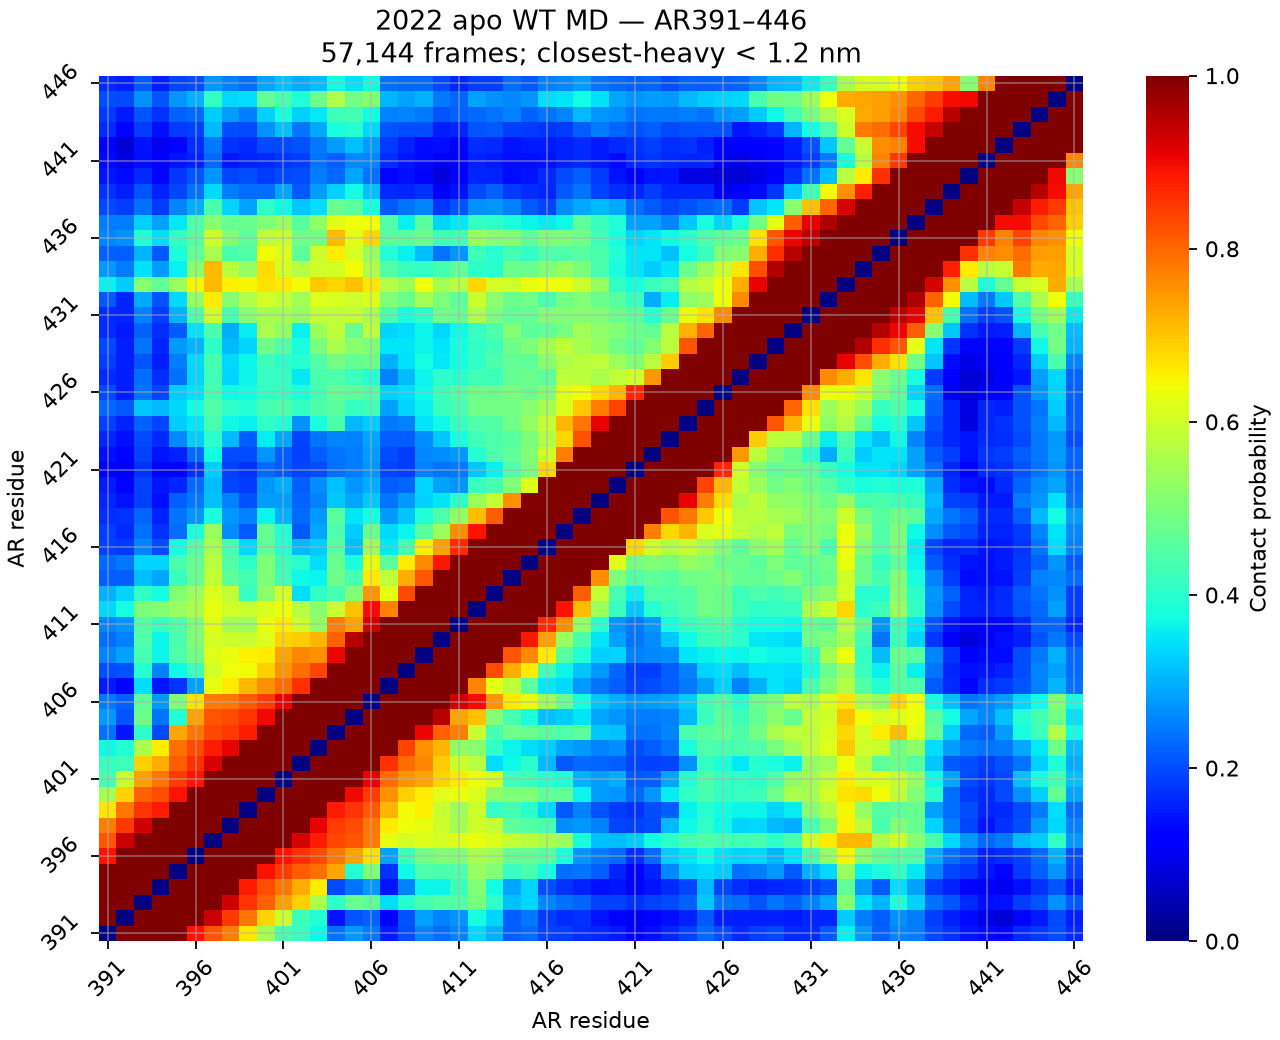

Data behind this chart, as committed beside it:
0.000000, 1.000000, 1.000000, 1.000000, 0.999965, 0.887302, 0.818196, 0.775619, 0.664952, 0.549454, 0.433694, 0.415039, 0.367668, 0.237190, 0.275742, 0.242825, 0.151844, 0.201928, 0.254532, 0.233533, 0.254515, 0.337726, 0.298194, 0.216576
1, 0.000000, 1, 1, 1, 1, 0.9354, 0.8493, 0.7814, 0.687, 0.5899, 0.4242, 0.3913, 0.1462, 0.2073, 0.2201, 0.1217, 0.2045, 0.2823, 0.2503, 0.2715, 0.3774, 0.3335, 0.2157
1, 1, 0.000000, 1, 1, 1, 0.9999, 0.9281, 0.8548, 0.8066, 0.7386, 0.6891, 0.5584, 0.4047, 0.4776, 0.4617, 0.3412, 0.3952, 0.4343, 0.4485, 0.4509, 0.4971, 0.4082, 0.3156
1, 1, 1, 0.000000, 1, 1, 1, 1, 0.8804, 0.8252, 0.7815, 0.7243, 0.6591, 0.1975, 0.241, 0.2769, 0.148, 0.2506, 0.3666, 0.3635, 0.4242, 0.5075, 0.3739, 0.2867
1, 1, 1, 1, 0.000000, 1, 1, 1, 0.9999, 0.8886, 0.8456, 0.8119, 0.7897, 0.732, 0.3926, 0.5016, 0.1727, 0.3707, 0.4441, 0.4383, 0.4486, 0.5317, 0.5112, 0.418
0.8873, 1, 1, 1, 1, 0.000000, 1, 1, 1, 1, 0.8896, 0.8564, 0.8298, 0.7845, 0.7382, 0.6704, 0.285, 0.4226, 0.4885, 0.506, 0.507, 0.557, 0.5413, 0.4729
0.8182, 0.9354, 0.9999, 1, 1, 1, 0.000000, 1, 1, 1, 1, 0.9254, 0.881, 0.8342, 0.8171, 0.7783, 0.6297, 0.6048, 0.6186, 0.6087, 0.6185, 0.6294, 0.6151, 0.5825
0.7756, 0.8493, 0.9281, 1, 1, 1, 1, 0.000000, 1, 1, 1, 1, 0.9101, 0.8466, 0.8283, 0.7837, 0.6602, 0.639, 0.6315, 0.5942, 0.549, 0.5991, 0.5844, 0.4617
0.665, 0.7814, 0.8548, 0.8804, 0.9999, 1, 1, 1, 0.000000, 1, 1, 1, 1, 0.88, 0.8539, 0.8158, 0.7168, 0.6443, 0.6534, 0.5919, 0.5426, 0.5962, 0.4153, 0.4317
0.5495, 0.687, 0.8066, 0.8252, 0.8886, 1, 1, 1, 1, 0.000000, 1, 1, 1, 1, 0.9005, 0.8469, 0.7564, 0.6888, 0.6585, 0.6182, 0.6357, 0.617, 0.5219, 0.5028
0.4337, 0.5899, 0.7386, 0.7815, 0.8456, 0.8896, 1, 1, 1, 1, 0.000000, 1, 1, 1, 1, 0.9072, 0.7944, 0.7531, 0.7349, 0.6869, 0.6615, 0.6351, 0.6053, 0.4278
0.415, 0.4242, 0.6891, 0.7243, 0.8119, 0.8564, 0.9254, 1, 1, 1, 1, 0.000000, 1, 1, 1, 1, 0.856, 0.7954, 0.7657, 0.6915, 0.5943, 0.5742, 0.3419, 0.3674
0.3677, 0.3913, 0.5584, 0.6591, 0.7897, 0.8298, 0.881, 0.9101, 1, 1, 1, 1, 0.000000, 1, 1, 1, 1, 0.8368, 0.7564, 0.7154, 0.5239, 0.5149, 0.4064, 0.3651
0.2372, 0.1462, 0.4047, 0.1975, 0.732, 0.7845, 0.8342, 0.8466, 0.88, 1, 1, 1, 1, 0.000000, 1, 1, 1, 0.9998, 0.9058, 0.808, 0.7767, 0.5906, 0.436, 0.4841
0.2757, 0.2073, 0.4776, 0.241, 0.3926, 0.7382, 0.8171, 0.8283, 0.8539, 0.9005, 1, 1, 1, 1, 0.000000, 1, 1, 1, 1, 0.9497, 0.7345, 0.7039, 0.5087, 0.4339
0.2428, 0.2201, 0.4617, 0.2769, 0.5016, 0.6704, 0.7783, 0.7837, 0.8158, 0.8469, 0.9072, 1, 1, 1, 1, 0.000000, 1, 1, 1, 1, 0.9315, 0.8968, 0.7523, 0.6626
0.1518, 0.1217, 0.3412, 0.148, 0.1727, 0.285, 0.6297, 0.6602, 0.7168, 0.7564, 0.7944, 0.856, 1, 1, 1, 1, 0.000000, 1, 1, 1, 1, 0.7721, 0.6288, 0.5813
0.2019, 0.2045, 0.3952, 0.2506, 0.3707, 0.4226, 0.6048, 0.639, 0.6443, 0.6888, 0.7531, 0.7954, 0.8368, 0.9998, 1, 1, 1, 0.000000, 1, 1, 1, 0.9999, 0.8314, 0.7239
0.2545, 0.2823, 0.4343, 0.3666, 0.4441, 0.4885, 0.6186, 0.6315, 0.6534, 0.6585, 0.7349, 0.7657, 0.7564, 0.9058, 1, 1, 1, 1, 0.000000, 1, 1, 1, 1, 0.8194
0.2335, 0.2503, 0.4485, 0.3635, 0.4383, 0.506, 0.6087, 0.5942, 0.5919, 0.6182, 0.6869, 0.6915, 0.7154, 0.808, 0.9497, 1, 1, 1, 1, 0.000000, 1, 1, 1, 1
0.2545, 0.2715, 0.4509, 0.4242, 0.4486, 0.507, 0.6185, 0.549, 0.5426, 0.6357, 0.6615, 0.5943, 0.5239, 0.7767, 0.7345, 0.9315, 1, 1, 1, 1, 0.000000, 1, 1, 1
0.3377, 0.3774, 0.4971, 0.5075, 0.5317, 0.557, 0.6294, 0.5991, 0.5962, 0.617, 0.6351, 0.5742, 0.5149, 0.5906, 0.7039, 0.8968, 0.7721, 0.9999, 1, 1, 1, 0.000000, 1, 1
0.2982, 0.3335, 0.4082, 0.3739, 0.5112, 0.5413, 0.6151, 0.5844, 0.4153, 0.5219, 0.6053, 0.3419, 0.4064, 0.436, 0.5087, 0.7523, 0.6288, 0.8314, 1, 1, 1, 1, 0.000000, 1
0.2166, 0.2157, 0.3156, 0.2867, 0.418, 0.4729, 0.5825, 0.4617, 0.4317, 0.5028, 0.4278, 0.3674, 0.3651, 0.4841, 0.4339, 0.6626, 0.5813, 0.7239, 0.8194, 1, 1, 1, 1, 0.000000
0.2273, 0.2457, 0.3354, 0.3333, 0.4381, 0.4708, 0.5738, 0.4498, 0.4042, 0.5062, 0.422, 0.4014, 0.3418, 0.4777, 0.3849, 0.6315, 0.4623, 0.6571, 0.7629, 0.8842, 1, 1, 1, 1
0.1885, 0.1803, 0.2576, 0.2027, 0.3759, 0.4531, 0.5524, 0.4372, 0.3394, 0.4684, 0.4022, 0.3067, 0.3274, 0.4567, 0.3144, 0.545, 0.3539, 0.4314, 0.6579, 0.7409, 0.8667, 1, 1, 1
0.1866, 0.165, 0.2363, 0.1729, 0.233, 0.3856, 0.5386, 0.2636, 0.2142, 0.4725, 0.3924, 0.2119, 0.2867, 0.4438, 0.3273, 0.4746, 0.3369, 0.3663, 0.4575, 0.5354, 0.76, 0.8868, 0.9999, 1
0.1708, 0.1728, 0.2245, 0.1572, 0.2414, 0.2724, 0.3797, 0.2704, 0.2538, 0.3634, 0.2996, 0.2271, 0.2746, 0.4608, 0.3498, 0.3766, 0.2751, 0.3202, 0.3941, 0.4424, 0.5312, 0.7104, 0.811, 0.9999
0.1602, 0.1418, 0.1912, 0.1402, 0.2164, 0.2457, 0.3149, 0.2527, 0.2034, 0.2779, 0.2812, 0.2242, 0.251, 0.3226, 0.2852, 0.3232, 0.2385, 0.2738, 0.3298, 0.3489, 0.4044, 0.5391, 0.5883, 0.758
0.1495, 0.1259, 0.1887, 0.1474, 0.1619, 0.23, 0.3095, 0.1945, 0.1818, 0.2711, 0.293, 0.2158, 0.2631, 0.3154, 0.2696, 0.2933, 0.2153, 0.2256, 0.3337, 0.285, 0.2728, 0.4209, 0.4361, 0.5044
0.1105, 0.1053, 0.1738, 0.1315, 0.1289, 0.1702, 0.3251, 0.1876, 0.1748, 0.2284, 0.2116, 0.1947, 0.2023, 0.2362, 0.2499, 0.2714, 0.1951, 0.1865, 0.2505, 0.2391, 0.2427, 0.3216, 0.3622, 0.4468
0.1394, 0.1252, 0.1887, 0.1434, 0.1597, 0.2288, 0.3748, 0.1958, 0.2011, 0.2709, 0.2185, 0.1906, 0.2175, 0.24, 0.2469, 0.2806, 0.1994, 0.1844, 0.2582, 0.2635, 0.2736, 0.3977, 0.4422, 0.467
0.1623, 0.1396, 0.1973, 0.1664, 0.2598, 0.3243, 0.4056, 0.3068, 0.2174, 0.3562, 0.2881, 0.1928, 0.241, 0.2548, 0.2538, 0.2888, 0.218, 0.2155, 0.2645, 0.322, 0.3771, 0.4289, 0.4416, 0.4568
0.1911, 0.1583, 0.2188, 0.1934, 0.326, 0.3485, 0.4356, 0.3693, 0.3597, 0.4087, 0.392, 0.267, 0.3814, 0.4379, 0.3058, 0.3267, 0.2424, 0.2501, 0.3492, 0.3684, 0.4207, 0.4483, 0.4529, 0.4846
0.2272, 0.2115, 0.3203, 0.3079, 0.3397, 0.3741, 0.4492, 0.4066, 0.3979, 0.4357, 0.4419, 0.4105, 0.4435, 0.4602, 0.4178, 0.4268, 0.2824, 0.3321, 0.3611, 0.4183, 0.4365, 0.4844, 0.491, 0.4911
0.196, 0.1534, 0.2385, 0.1941, 0.328, 0.3458, 0.4338, 0.3675, 0.3746, 0.4132, 0.415, 0.3894, 0.4354, 0.4697, 0.4613, 0.4487, 0.3303, 0.3437, 0.3685, 0.4219, 0.4481, 0.4824, 0.4794, 0.4974
0.1678, 0.1534, 0.2342, 0.1686, 0.2368, 0.3327, 0.4275, 0.3338, 0.3646, 0.4161, 0.4137, 0.3525, 0.4401, 0.4438, 0.4251, 0.395, 0.2519, 0.3119, 0.3651, 0.4058, 0.4003, 0.4288, 0.4248, 0.4708
0.1864, 0.1526, 0.2089, 0.1545, 0.2476, 0.3365, 0.4356, 0.3359, 0.3668, 0.4229, 0.4047, 0.3966, 0.4459, 0.4888, 0.4706, 0.4774, 0.2979, 0.3442, 0.3752, 0.3547, 0.3776, 0.409, 0.4421, 0.4712
0.1973, 0.1524, 0.2411, 0.1635, 0.2738, 0.3041, 0.4025, 0.3068, 0.3348, 0.4842, 0.4473, 0.3811, 0.4962, 0.5586, 0.5166, 0.502, 0.3501, 0.35, 0.3664, 0.3514, 0.3777, 0.4139, 0.4275, 0.4829
0.1647, 0.1487, 0.221, 0.1685, 0.214, 0.3454, 0.441, 0.2954, 0.3578, 0.558, 0.527, 0.3605, 0.5393, 0.5818, 0.4737, 0.5769, 0.3323, 0.3425, 0.3643, 0.3391, 0.3686, 0.4162, 0.4449, 0.5081
0.1668, 0.164, 0.2512, 0.1872, 0.2983, 0.4444, 0.6007, 0.4343, 0.512, 0.5505, 0.5475, 0.5308, 0.5831, 0.5816, 0.5831, 0.5531, 0.4409, 0.3825, 0.4081, 0.486, 0.4735, 0.5596, 0.5026, 0.4683
0.2143, 0.1616, 0.2892, 0.2061, 0.3381, 0.5286, 0.6615, 0.5101, 0.5637, 0.6065, 0.5842, 0.5432, 0.6211, 0.6116, 0.6008, 0.6166, 0.5078, 0.4785, 0.5491, 0.5005, 0.461, 0.596, 0.5208, 0.4781
0.3609, 0.327, 0.5155, 0.4656, 0.5367, 0.6522, 0.7147, 0.6529, 0.6522, 0.6718, 0.6635, 0.6419, 0.6985, 0.6808, 0.706, 0.6661, 0.5658, 0.5414, 0.6402, 0.5489, 0.5729, 0.6832, 0.6084, 0.6015
0.2753, 0.2488, 0.3467, 0.2808, 0.3601, 0.5192, 0.7114, 0.5764, 0.5297, 0.6778, 0.6082, 0.5739, 0.5991, 0.6092, 0.6426, 0.56, 0.4465, 0.4204, 0.4104, 0.4325, 0.4658, 0.403, 0.4004, 0.4769
0.2203, 0.2174, 0.3022, 0.2119, 0.3859, 0.4714, 0.5584, 0.4388, 0.4474, 0.6442, 0.614, 0.461, 0.5975, 0.6568, 0.6107, 0.5326, 0.3933, 0.3613, 0.3103, 0.2387, 0.2731, 0.422, 0.3955, 0.4319
0.255, 0.2669, 0.3942, 0.3428, 0.4125, 0.4541, 0.5952, 0.5051, 0.4621, 0.5816, 0.5877, 0.4811, 0.4916, 0.707, 0.6247, 0.681, 0.4568, 0.4574, 0.4756, 0.4255, 0.4323, 0.5389, 0.5153, 0.5103
0.2468, 0.2484, 0.3288, 0.283, 0.3527, 0.4484, 0.5147, 0.4729, 0.4736, 0.5053, 0.5325, 0.4563, 0.5263, 0.6231, 0.6395, 0.6401, 0.4458, 0.3595, 0.4581, 0.3324, 0.3549, 0.4112, 0.4051, 0.3812
0.1959, 0.1874, 0.2364, 0.1833, 0.2566, 0.2941, 0.4386, 0.3355, 0.2826, 0.4057, 0.3685, 0.3239, 0.3407, 0.4748, 0.4613, 0.3789, 0.2146, 0.2403, 0.2545, 0.1793, 0.2036, 0.2658, 0.2699, 0.2503
0.1757, 0.154, 0.2085, 0.1563, 0.1937, 0.2355, 0.3397, 0.2476, 0.2318, 0.2319, 0.2877, 0.2148, 0.2779, 0.3316, 0.3729, 0.3138, 0.1674, 0.1625, 0.1755, 0.1087, 0.1441, 0.1982, 0.2199, 0.1801
0.1458, 0.1363, 0.1644, 0.131, 0.179, 0.2092, 0.2733, 0.1948, 0.203, 0.1823, 0.1987, 0.2002, 0.2482, 0.2283, 0.2872, 0.2399, 0.1281, 0.1377, 0.1122, 0.08039, 0.1096, 0.1632, 0.1596, 0.1358
0.1332, 0.09275, 0.1374, 0.1114, 0.1457, 0.159, 0.2266, 0.1483, 0.164, 0.1673, 0.1765, 0.1843, 0.24, 0.2182, 0.2616, 0.2544, 0.168, 0.1458, 0.1335, 0.1079, 0.1129, 0.1582, 0.1487, 0.1369
0.1098, 0.07796, 0.1439, 0.09833, 0.127, 0.1697, 0.2438, 0.1725, 0.1657, 0.1973, 0.1974, 0.2063, 0.2457, 0.279, 0.3138, 0.2786, 0.1805, 0.1575, 0.1332, 0.137, 0.1291, 0.1715, 0.1671, 0.1434
0.168, 0.1262, 0.1839, 0.1369, 0.1816, 0.1902, 0.3066, 0.2008, 0.1977, 0.267, 0.3146, 0.239, 0.2927, 0.3791, 0.398, 0.3364, 0.2103, 0.203, 0.2029, 0.1559, 0.1626, 0.2087, 0.2131, 0.1854
0.1808, 0.1514, 0.2072, 0.1748, 0.2202, 0.227, 0.328, 0.2804, 0.2466, 0.3319, 0.3811, 0.3306, 0.3516, 0.4237, 0.4316, 0.3733, 0.2516, 0.2573, 0.2435, 0.2082, 0.22, 0.2298, 0.2389, 0.2509
0.2031, 0.1962, 0.2677, 0.2106, 0.2716, 0.2982, 0.4121, 0.3398, 0.3403, 0.4713, 0.4361, 0.3902, 0.4838, 0.5636, 0.4917, 0.5104, 0.3037, 0.284, 0.2973, 0.2436, 0.2261, 0.2848, 0.2681, 0.258
0.1677, 0.1533, 0.2113, 0.1559, 0.1935, 0.1993, 0.2743, 0.2538, 0.2337, 0.2887, 0.3157, 0.2953, 0.3096, 0.3738, 0.3466, 0.374, 0.2361, 0.2277, 0.2303, 0.1971, 0.1617, 0.1865, 0.1867, 0.2338
